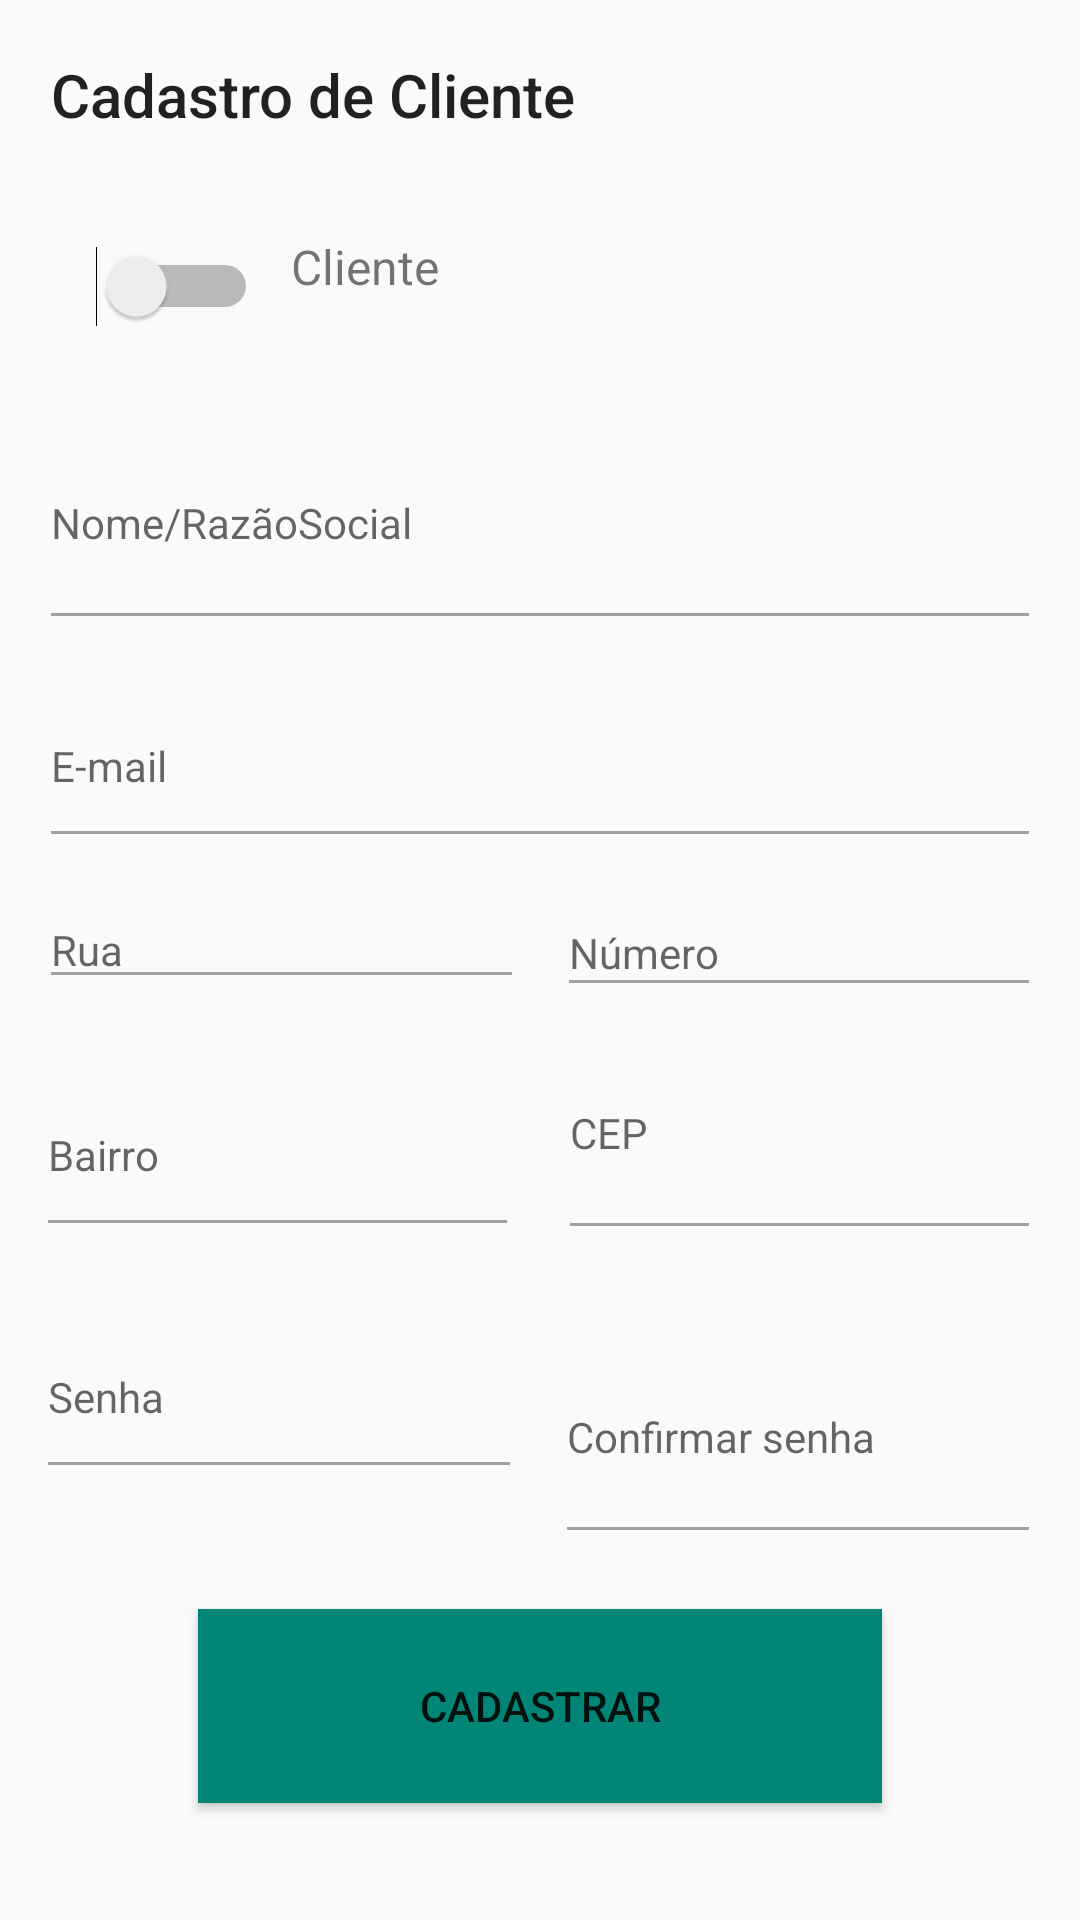

This screen was rendered from an Android layout file. Write that file and the resources it references.
<!-- AndroidManifest.xml: application theme AppTheme -->
<!-- res/layout/activity_form_customer.xml -->
<?xml version="1.0" encoding="utf-8"?>
<android.support.constraint.ConstraintLayout xmlns:android="http://schemas.android.com/apk/res/android"
    xmlns:app="http://schemas.android.com/apk/res-auto"
    xmlns:tools="http://schemas.android.com/tools"
    android:layout_width="match_parent"
    android:layout_height="match_parent"
    tools:layout_editor_absoluteY="81dp">

    <TextView
        android:id="@+id/textTitulo"
        android:layout_width="0dp"
        android:layout_height="0dp"
        android:layout_marginStart="17dp"
        android:layout_marginLeft="17dp"
        android:layout_marginTop="18dp"
        android:layout_marginEnd="17dp"
        android:layout_marginRight="17dp"
        android:layout_marginBottom="25dp"
        android:text="@string/form_customer_title"
        android:textAppearance="@style/TextAppearance.AppCompat.SearchResult.Title"
        app:layout_constraintBottom_toTopOf="@+id/chavinha"
        app:layout_constraintEnd_toEndOf="parent"
        app:layout_constraintStart_toStartOf="parent"
        app:layout_constraintTop_toTopOf="parent" />

    <EditText
        android:id="@+id/editName"
        android:layout_width="0dp"
        android:layout_height="0dp"
        android:layout_marginStart="13dp"
        android:layout_marginLeft="13dp"
        android:layout_marginTop="132dp"
        android:layout_marginEnd="13dp"
        android:layout_marginRight="13dp"
        android:layout_marginBottom="122dp"
        android:ems="10"
        android:hint="@string/form_customer_nome"
        android:inputType="textPersonName"
        android:textSize="14sp"
        android:theme="@style/MyEditTextStyle2"
        app:layout_constraintBottom_toTopOf="@+id/editCep"
        app:layout_constraintEnd_toEndOf="parent"
        app:layout_constraintStart_toStartOf="parent"
        app:layout_constraintTop_toTopOf="parent" />

    <EditText
        android:id="@+id/editEmail"
        android:layout_width="0dp"
        android:layout_height="0dp"
        android:layout_marginStart="13dp"
        android:layout_marginLeft="13dp"
        android:layout_marginTop="8dp"
        android:layout_marginEnd="13dp"
        android:layout_marginRight="13dp"
        android:layout_marginBottom="12dp"
        android:ems="10"
        android:hint="@string/form_customer_email"
        android:inputType="textEmailAddress"
        android:textSize="14sp"
        android:theme="@style/MyEditTextStyle2"
        app:layout_constraintBottom_toTopOf="@+id/editRua"
        app:layout_constraintEnd_toEndOf="parent"
        app:layout_constraintStart_toStartOf="parent"
        app:layout_constraintTop_toBottomOf="@+id/editName" />

    <EditText
        android:id="@+id/editRua"
        android:layout_width="0dp"
        android:layout_height="35dp"
        android:layout_marginStart="13dp"
        android:layout_marginLeft="13dp"
        android:layout_marginEnd="11dp"
        android:layout_marginRight="11dp"
        android:layout_marginBottom="18dp"
        android:ems="10"
        android:hint="@string/form_customer_rua"
        android:inputType="textNoSuggestions|textPostalAddress"
        android:textSize="14sp"
        android:theme="@style/MyEditTextStyle2"
        app:layout_constraintBottom_toTopOf="@+id/editBairro"
        app:layout_constraintEnd_toStartOf="@+id/editNumero"
        app:layout_constraintStart_toStartOf="parent"
        app:layout_constraintTop_toBottomOf="@+id/editEmail" />

    <EditText
        android:id="@+id/editNumero"
        android:layout_width="0dp"
        android:layout_height="39dp"
        android:layout_marginTop="10dp"
        android:layout_marginEnd="13dp"
        android:layout_marginRight="13dp"
        android:layout_marginBottom="18dp"
        android:ems="10"
        android:hint="@string/form_customer_numero"
        android:inputType="numberDecimal"
        android:textSize="14sp"
        android:theme="@style/MyEditTextStyle2"
        app:layout_constraintBottom_toBottomOf="parent"
        app:layout_constraintEnd_toEndOf="parent"
        app:layout_constraintStart_toEndOf="@+id/editRua"
        app:layout_constraintTop_toTopOf="parent" />

    <EditText
        android:id="@+id/editBairro"
        android:layout_width="0dp"
        android:layout_height="0dp"
        android:layout_marginStart="12dp"
        android:layout_marginLeft="12dp"
        android:layout_marginEnd="13dp"
        android:layout_marginRight="13dp"
        android:layout_marginBottom="16dp"
        android:ems="10"
        android:hint="@string/form_customer_bairro"
        android:inputType="textPersonName"
        android:textSize="14sp"
        android:theme="@style/MyEditTextStyle2"
        app:layout_constraintBottom_toTopOf="@+id/editSenha"
        app:layout_constraintEnd_toStartOf="@+id/editCep"
        app:layout_constraintStart_toStartOf="parent"
        app:layout_constraintTop_toBottomOf="@+id/editRua" />

    <EditText
        android:id="@+id/editCep"
        android:layout_width="0dp"
        android:layout_height="0dp"
        android:layout_marginEnd="13dp"
        android:layout_marginRight="13dp"
        android:layout_marginBottom="20dp"
        android:ems="10"
        android:hint="@string/form_customer_cep"
        android:inputType="number"
        android:textSize="14sp"
        android:theme="@style/MyEditTextStyle2"
        app:layout_constraintBottom_toTopOf="@+id/editConfirmarSenha"
        app:layout_constraintEnd_toEndOf="parent"
        app:layout_constraintStart_toEndOf="@+id/editBairro"
        app:layout_constraintTop_toBottomOf="@+id/editName" />

    <EditText
        android:id="@+id/editSenha"
        android:layout_width="0dp"
        android:layout_height="0dp"
        android:layout_marginStart="12dp"
        android:layout_marginLeft="12dp"
        android:layout_marginEnd="11dp"
        android:layout_marginRight="11dp"
        android:layout_marginBottom="40dp"
        android:ems="10"
        android:hint="@string/form_customer_senha"
        android:inputType="textPassword"
        android:textSize="14sp"
        android:theme="@style/MyEditTextStyle2"
        app:layout_constraintBottom_toTopOf="@+id/btnCadastrar"
        app:layout_constraintEnd_toStartOf="@+id/editConfirmarSenha"
        app:layout_constraintStart_toStartOf="parent"
        app:layout_constraintTop_toBottomOf="@+id/editBairro" />

    <EditText
        android:id="@+id/editConfirmarSenha"
        android:layout_width="0dp"
        android:layout_height="0dp"
        android:layout_marginEnd="13dp"
        android:layout_marginRight="13dp"
        android:layout_marginBottom="122dp"
        android:ems="10"
        android:hint="@string/form_customer_confirmar_senha"
        android:inputType="textPassword"
        android:textSize="14sp"
        android:theme="@style/MyEditTextStyle2"
        app:layout_constraintBottom_toBottomOf="parent"
        app:layout_constraintEnd_toEndOf="parent"
        app:layout_constraintStart_toEndOf="@+id/editSenha"
        app:layout_constraintTop_toBottomOf="@+id/editCep" />

    <Button
        android:id="@+id/btnCadastrar"
        android:layout_width="0dp"
        android:layout_height="0dp"
        android:layout_marginStart="66dp"
        android:layout_marginLeft="66dp"
        android:layout_marginEnd="66dp"
        android:layout_marginRight="66dp"
        android:layout_marginBottom="39dp"
        android:background="@color/colorPrimary"
        android:text="@string/form_customer_cadastrar"
        app:layout_constraintBottom_toBottomOf="parent"
        app:layout_constraintEnd_toEndOf="parent"
        app:layout_constraintStart_toStartOf="parent"
        app:layout_constraintTop_toBottomOf="@+id/editSenha" />

    <Switch
        android:id="@+id/chavinha"
        android:layout_width="0dp"
        android:layout_height="0dp"
        android:layout_marginStart="18dp"
        android:layout_marginLeft="18dp"
        android:layout_marginEnd="11dp"
        android:layout_marginRight="11dp"
        android:layout_marginBottom="19dp"
        android:textOff="@string/form_customer_pharmacy"
        android:textOn="@string/form_customer_customer"
        app:layout_constraintBottom_toTopOf="@+id/editName"
        app:layout_constraintEnd_toStartOf="@+id/textMudaTipo"
        app:layout_constraintStart_toStartOf="parent"
        app:layout_constraintTop_toBottomOf="@+id/textTitulo" />

    <TextView
        android:id="@+id/textMudaTipo"
        android:layout_width="0dp"
        android:layout_height="0dp"
        android:layout_marginEnd="195dp"
        android:layout_marginRight="195dp"
        android:layout_marginBottom="5dp"
        android:text="@string/form_customer_customer"
        android:textSize="16sp"
        app:layout_constraintBottom_toTopOf="@+id/editName"
        app:layout_constraintEnd_toEndOf="parent"
        app:layout_constraintStart_toEndOf="@+id/chavinha"
        app:layout_constraintTop_toTopOf="@+id/chavinha" />

</android.support.constraint.ConstraintLayout>
<!-- resources referenced by this layout -->
<resources>
  <color name="colorPrimary">#008577</color>
  <string name="form_customer_bairro">Bairro</string>
  <string name="form_customer_cadastrar">Cadastrar</string>
  <string name="form_customer_cep">CEP</string>
  <string name="form_customer_confirmar_senha">Confirmar senha</string>
  <string name="form_customer_customer">Cliente</string>
  <string name="form_customer_email">E-mail</string>
  <string name="form_customer_nome">Nome/RazãoSocial</string>
  <string name="form_customer_numero">Número</string>
  <string name="form_customer_pharmacy">Farmácia</string>
  <string name="form_customer_rua">Rua</string>
  <string name="form_customer_senha">Senha</string>
  <string name="form_customer_title">Cadastro de Cliente</string>
  <style name="MyEditTextStyle2" parent="Widget.AppCompat.EditText">
          <item name="colorControlActivated">#008577</item>
          <item name="colorControlNormal">#a0a0a0</item>
      </style>
  <style name="AppTheme" parent="Theme.AppCompat.Light.DarkActionBar">
          
          <item name="colorPrimary">@color/colorPrimary</item>
          <item name="colorPrimaryDark">@color/colorPrimaryDark</item>
          <item name="colorAccent">@color/colorAccent</item>
      </style>
  <color name="colorPrimaryDark">#00574b</color>
  <color name="colorAccent">#d81b60</color>
</resources>
